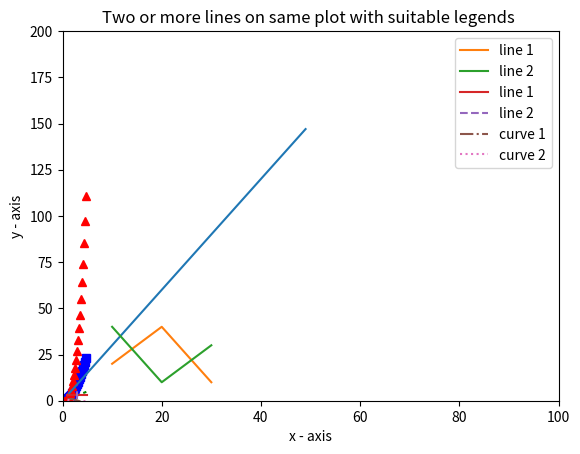

Generate this figure with matplotlib:
import numpy as np
import matplotlib.pyplot as plt
#wykres liniowy z 3 liniami
# Sampled time at 200ms intervals
t = np.arange(0., 5., 0.2)
# green dashes, blue squares and red triangles
plt.plot(t, t, 'g--', t, t**2, 'bs', t, t**3, 'r^')
plt.show()
#wykres konczący sie w pół
import matplotlib.pyplot as plt
X = range(1, 50)
Y = [value * 3 for value in X]
plt.plot(X, Y)
plt.xlabel('x - axis')
plt.ylabel('y - axis')
plt.title('Draw a line.')
# shows the current axis limits values
print(plt.axis())
# set new axes limits
# Limit of x axis 0 to 100
# Limit of y axis 0 to 200
plt.axis([0, 100, 0, 200])
# Display the figure.
plt.show()
#2 wykresy w kształcie X
import matplotlib.pyplot as plt
# line 1 points
x1 = [10,20,30]
y1 = [20,40,10]
# plotting the line 1 points
plt.plot(x1, y1, label = "line 1")
# line 2 points
x2 = [10,20,30]
y2 = [40,10,30]
# plotting the line 2 points
plt.plot(x2, y2, label = "line 2")
plt.xlabel('x - axis')
# Set the y axis label of the current axis.
plt.ylabel('y - axis')
# Set a title of the current axes.
plt.title('Two or more lines on same plot with suitable legends ')
# show a legend on the plot
plt.legend()
# Display a figure.
plt.show()
#kilka wykresów
import matplotlib.pyplot as plt
import numpy as np
# create data
x = [1, 2, 3, 4, 5]
y = [3, 3, 3, 3, 3]
# plot lines
plt.plot(x, y, label="line 1", linestyle="-")
plt.plot(y, x, label="line 2", linestyle="--")
plt.plot(x, np.sin(x), label="curve 1", linestyle="-.")
plt.plot(x, np.cos(x), label="curve 2", linestyle=":")
plt.legend()
plt.show()

